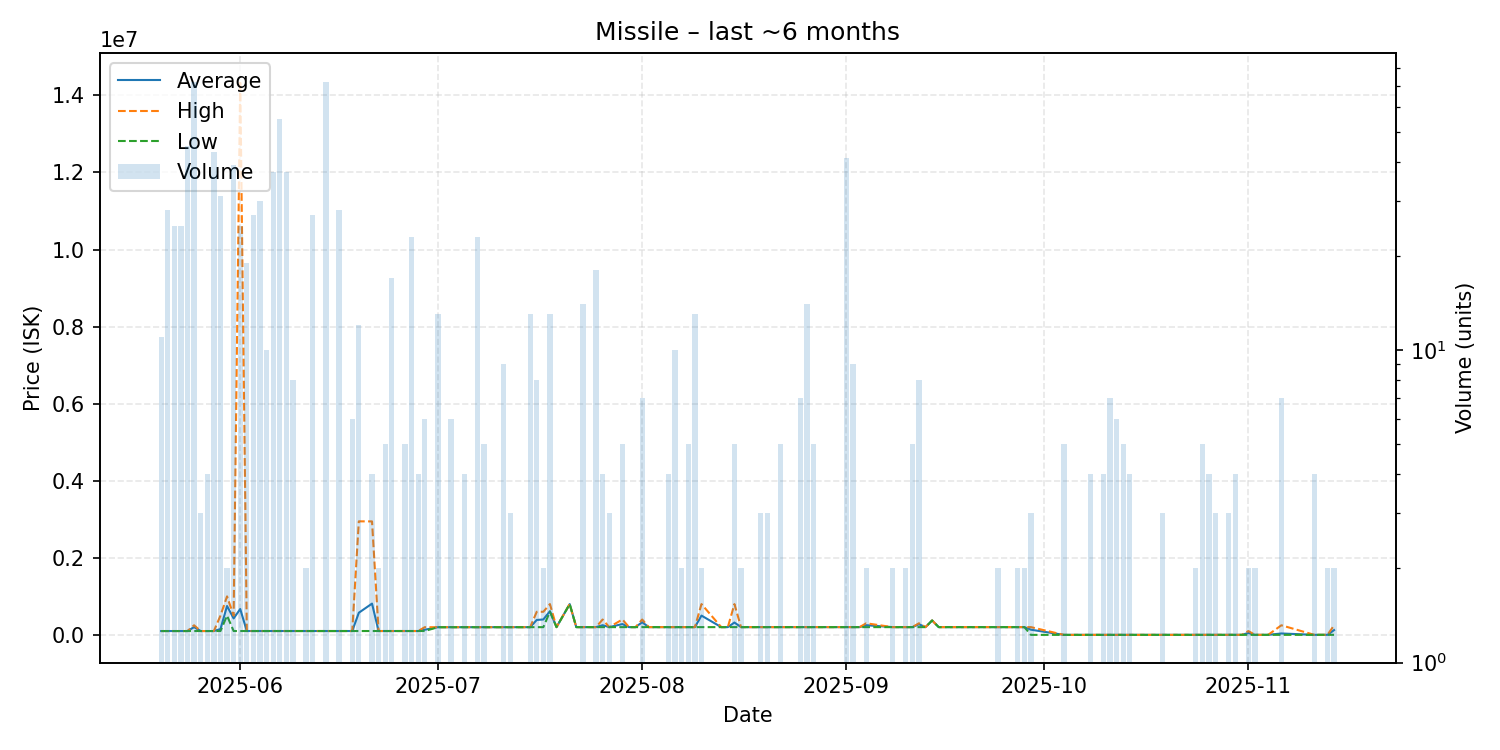

The table this chart was drawn from, first rows:
date, average, highest, lowest, order_count, volume
2025-05-20, 100627, 100700, 100600, 4, 11
2025-05-21, 100600, 100600, 100600, 6, 28
2025-05-22, 100600, 100600, 100600, 5, 25
2025-05-23, 100600, 100600, 100600, 4, 25
2025-05-24, 100600, 100600, 100600, 6, 45
2025-05-25, 202272, 250000, 100600, 8, 72
2025-05-26, 100600, 100600, 100600, 1, 3
2025-05-27, 100600, 100600, 100600, 1, 4
2025-05-28, 100600, 100600, 100600, 6, 43
2025-05-29, 152113, 499700, 100600, 6, 31
2025-05-30, 749800, 999900, 499700, 2, 2
2025-05-31, 428328, 500000, 101000, 5, 39
2025-06-01, 672160, 14380000, 101000, 2, 25
2025-06-02, 101000, 101000, 101000, 6, 19
2025-06-03, 101000, 101000, 101000, 4, 27
2025-06-04, 101000, 101000, 101000, 4, 30
2025-06-05, 101000, 101000, 101000, 3, 10
2025-06-06, 101000, 101000, 101000, 5, 37
2025-06-07, 100995, 101000, 100900, 4, 55
2025-06-08, 100900, 100900, 100900, 6, 37
2025-06-09, 100900, 100900, 100900, 1, 8
2025-06-11, 101000, 101000, 101000, 1, 2
2025-06-12, 100996, 101000, 100900, 5, 27
2025-06-14, 101000, 101000, 101000, 6, 72
2025-06-15, 101000, 101000, 101000, 1, 1
2025-06-16, 101000, 101000, 101000, 3, 28
2025-06-18, 101000, 101000, 101000, 4, 6
2025-06-19, 575333, 2947000, 101000, 6, 12
2025-06-21, 812000, 2945000, 101000, 2, 4
2025-06-22, 101000, 101000, 101000, 2, 2
2025-06-23, 101000, 101000, 101000, 2, 5
2025-06-24, 101000, 101000, 101000, 4, 17
2025-06-26, 101000, 101000, 101000, 3, 5
2025-06-27, 101000, 101000, 101000, 4, 23
2025-06-28, 101000, 101000, 101000, 1, 4
2025-06-29, 134067, 200000, 101100, 3, 6
2025-07-01, 200046, 200100, 200000, 4, 13
2025-07-02, 200000, 200000, 200000, 1, 1
2025-07-03, 200000, 200000, 200000, 2, 6
2025-07-04, 200000, 200000, 200000, 1, 1
2025-07-05, 200000, 200000, 200000, 1, 4
2025-07-07, 200652, 201000, 200000, 2, 23
2025-07-08, 201000, 201000, 201000, 3, 5
2025-07-09, 201000, 201000, 201000, 1, 1
2025-07-11, 201000, 201000, 201000, 2, 9
2025-07-12, 201000, 201000, 201000, 3, 3
2025-07-14, 201000, 201000, 201000, 1, 1
2025-07-15, 201000, 201000, 201000, 2, 13
2025-07-16, 388000, 600000, 201000, 4, 8
2025-07-17, 400500, 600000, 201000, 2, 2
2025-07-18, 615538, 800000, 600000, 4, 13
2025-07-19, 202000, 202000, 202000, 1, 1
2025-07-21, 800000, 800000, 800000, 1, 1
2025-07-22, 202000, 202000, 202000, 1, 1
2025-07-23, 202100, 202100, 202100, 1, 14
2025-07-25, 202100, 202100, 202100, 3, 18
2025-07-26, 251575, 400000, 202100, 4, 4
2025-07-27, 202100, 202100, 202100, 1, 3
2025-07-29, 281260, 400000, 202100, 3, 5
2025-07-30, 202100, 202100, 202100, 1, 1
... 68 more rows
